The GitHub repository mecatrono/Sistemas-Inteligentes contains a labelled image folder "DATASET" with 3 categories: capacitores, resistores, transformadores. Examples follow, each with its label.

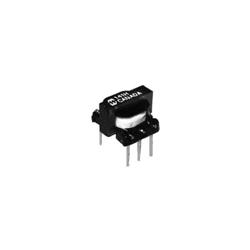
Label: transformadores

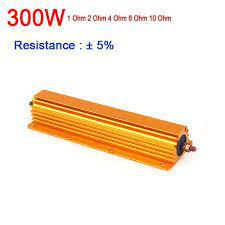
Label: resistores

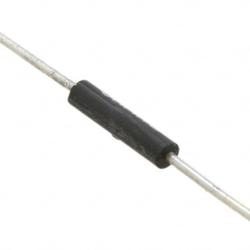
Label: resistores

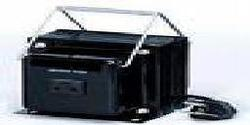
Label: transformadores

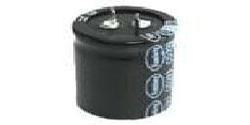
Label: capacitores

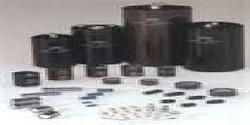
Label: capacitores
